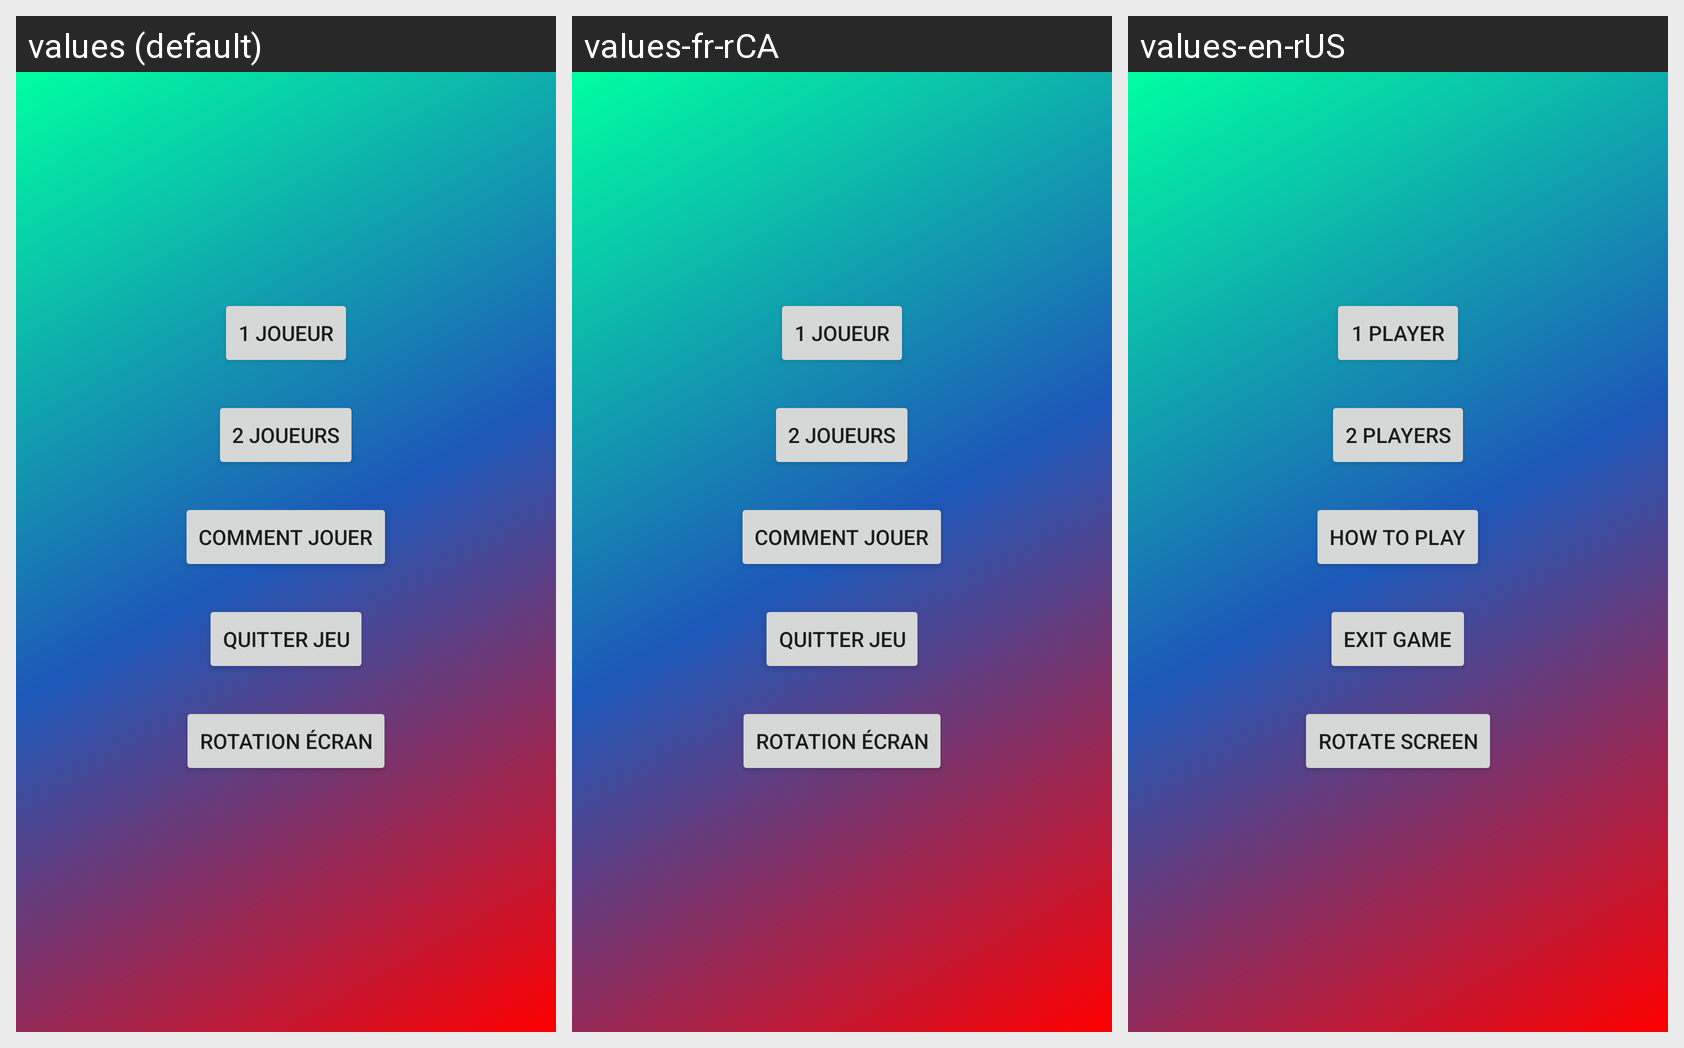

This grid shows one Android layout under several languages. Give, for every string resource on the screen, its name, the default text and each shown locale's text.
Android screen res/layout/activity_menu.xml rendered under 3 locales, left to right: values (default), values-fr-rCA, values-en-rUS. Device: Nexus 5 (rendered at 1080×1920; each locale shown at half size, 540×960, under a caption strip naming it); theme Theme.TP3_NicolasLazarte.
Strings drawn on this screen, with the default value and each locale's value (text and hints the layout hard-codes appear in the picture but are not listed):

_1_joueur
  values: 1 Joueur
  values-fr-rCA: 1 Joueur
  values-en-rUS: 1 Player

_2_joueurs
  values: 2 Joueurs
  values-fr-rCA: 2 Joueurs
  values-en-rUS: 2 Players

comment_jouer
  values: Comment Jouer
  values-fr-rCA: Comment Jouer
  values-en-rUS: How to Play

quitter_jeu
  values: Quitter Jeu
  values-fr-rCA: Quitter Jeu
  values-en-rUS: Exit Game

rotation_ecran
  values: Rotation Écran
  values-fr-rCA: Rotation Écran
  values-en-rUS: Rotate Screen
